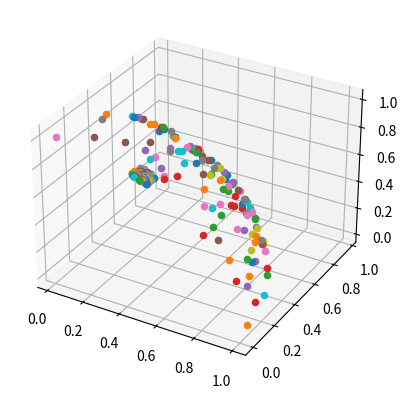

Python code for this plot:
import numpy as np
import random
import math
import matplotlib.pyplot as plt

class Boss:
    def __init__(self, bs_name, bs_health, boss_attack, armour, attack_vector, defense_vector):
        self.boss_name = bs_name
        self.boss_health = bs_health
        self.boss_attack = boss_attack
        self.boss_armour = armour
        self.initial_boss_defense_vector = attack_vector
        self.initial_boss_offense_vector = defense_vector
    
    def set_boss_attack(self):
        l2 = math.sqrt(sum([stat**2 for stat in self.initial_boss_offense_vector]))
        self.attack_vector = [power / l2 for power in self.initial_boss_offense_vector]
    
    def set_boss_defense(self):
        l2 = math.sqrt(sum([stat**2 for stat in self.initial_boss_defense_vector]))
        self.defense_vector = [power / l2 for power in self.initial_boss_defense_vector]

    def boss_attack(self):
        return self.player_attack * self.attack_vector
    
    def boss_defend(self):
        return self.boss_armour * self.defense_vector
    
    def get_bs_health(self):
        return self.bs_health

    def bs_loose_health(self, damage):
        self.boss_health -= damage #fantastic code tripp
    
    def vector_set(self):
        return
    
    def boss_optimize(self, dataframe):
        pass


class Player:
    """
    Deprecated too much work, but useful to have for future testing
    Replaced with Raid for short term use
    """
    def __init__(self, pl_name, pl_health, pl_attack, pl_armour, attack_vector, defense_vector):
        self.player_name = pl_name
        self.player_health = pl_health
        self.player_attack = pl_attack
        self.player_armour = pl_armour
        self.initial_player_defense_vector = attack_vector
        self.initial_player_offense_vector = defense_vector
        self.is_dead = False

    def set_player_attack(self):
        l2 = math.sqrt(sum([stat**2 for stat in self.initial_player_offense_vector]))
        self.attack_vector = [power / l2 for power in self.initial_player_offense_vector]
    
    def set_player_defense(self):
        l2 = math.sqrt(sum([stat**2 for stat in self.initial_player_defense_vector]))
        self.defense_vector = [power / l2 for power in self.initial_player_defense_vector]
    
    def player_attack(self):
        if self.is_dead:
            return 0
        return self.player_attack * self.attack_vector
    
    def player_defend(self):
        if self.is_dead:
            return 0
        return self.player_armour * self.defense_vector
    
    def take_damage(self, damage):
        self.player_health -= damage


class Raid:
    def __init__(self, boss, raid_health, raid_attack, raid_defense):
        self.boss = boss
        self.raid_health = raid_health
        self.raid_attack = raid_attack
        self.raid_defense = raid_defense
        self.set_raid_attack()
        self.set_raid_defense()
    
    def set_raid_attack(self):
        self.normed_attack_vector = self.raid_attack / np.linalg.norm(self.raid_attack)
    
    def set_raid_defense(self):
        self.normed_defesnse_vector = self.raid_defense / np.linalg.norm(self.raid_defense)
    
    # @property
    def get_raid_attack(self):
        print("yo",self.normed_attack_vector[0])
        return self.normed_attack_vector[0]
    
    @property
    def get_raid_defense(self):
        return self.normed_defesnse_vector


def vis_encounters(list_of_raids):
    fig = plt.figure()
    ax = fig.add_subplot(projection="3d")
    for raid in list_of_raids:
        ax.scatter(raid.get_raid_attack()[0], raid.get_raid_attack()[1], raid.get_raid_attack()[2])
    plt.show()



if __name__ == "__main__":
    # boss vectors
    boss_attack_vector = np.random.rand(1,3)
    boss_defense_vector = np.random.rand(1,3)
    sire_denathrius = Boss("sire_denathrius", bs_health=10**6, boss_attack=10000, armour=10000, attack_vector=boss_attack_vector, defense_vector=boss_defense_vector)

    meta_vectors_attack = []
    meta_vectors_defense = []
    for _ in range(100):
        a = np.random.rand(1,3)
        a[0,2] += 10 # creates a bias in the vector hence a "meta"
        a[0,0] += 5
        meta_vectors_attack.append(a)
        d = np.random.rand(1,3)
        d[0,1] += 10
        d[0,2] += 5
        meta_vectors_defense.append(d)
    meta_raids = [Raid(sire_denathrius, raid_health=10**6, raid_attack=attack, raid_defense=defense) for attack, defense in zip(meta_vectors_attack, meta_vectors_defense)]
    
    non_meta_attack_vectors = [np.random.rand(1,3) for _ in range(120)]
    non_meta_defense_vectors = [np.random.rand(1,3) for _ in range(120)]
    non_meta_raids = [Raid(sire_denathrius, raid_health=10**6, raid_attack=attack, raid_defense=defense) for attack, defense in zip(non_meta_attack_vectors, non_meta_defense_vectors)]
    all_raids = meta_raids + non_meta_raids
    vis_encounters(all_raids)
